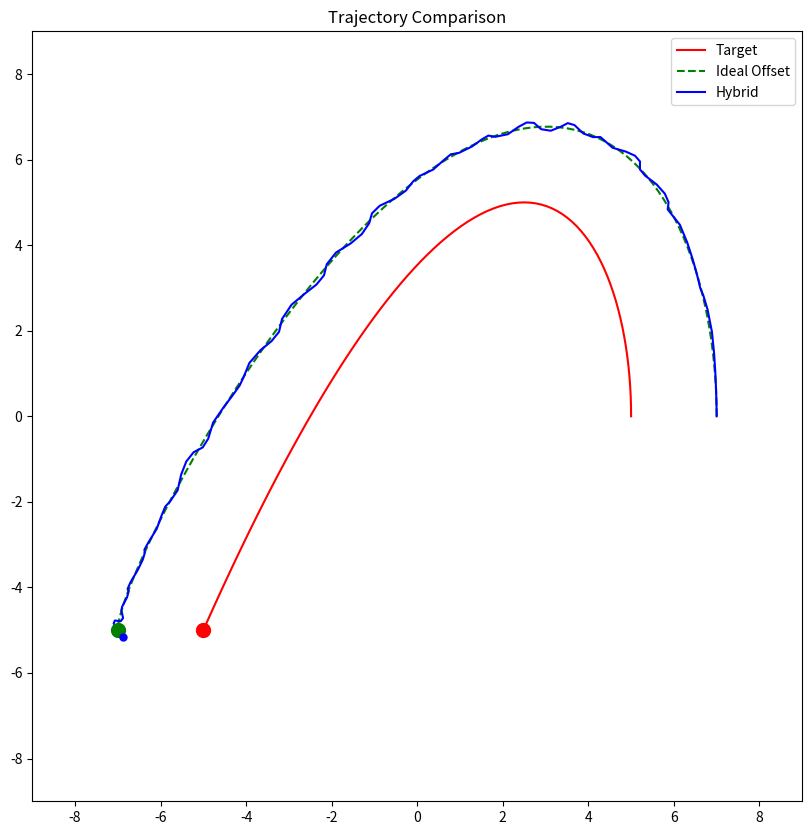

Generate this figure with matplotlib:
import numpy as np
import matplotlib.pyplot as plt
import matplotlib.animation as animation

# --- Global Parameters ---
def generate_faster_target_path(radius=5.0, steps=100, speed_scale=1.5, offset_magnitude=2.0):
    theta = np.linspace(0, np.pi, steps)
    x = radius * np.cos(theta)
    y = radius * np.sin(theta * speed_scale)
    target_path = np.stack([x, y], axis=1)

    offset_angle = 0 * np.pi / 180
    dx = offset_magnitude * np.cos(theta + offset_angle)
    dy = offset_magnitude * np.sin(theta + offset_angle)
    offset_path = np.stack([x + dx, y + dy], axis=1)

    return target_path, offset_path

def simulate_tight_hybrid_motion(offset_path, max_speed=0.8, alpha=0.85):
    path, pos, velocity = [], offset_path[0].copy(), np.zeros(2)
    for goal in offset_path:
        direction = goal - pos
        direction /= np.linalg.norm(direction) + 1e-6
        desired_velocity = max_speed * direction
        velocity = alpha * velocity + (1 - alpha) * desired_velocity
        pos += velocity
        path.append(pos.copy())
    return np.array(path)

def simulate_realistic_dwa(offset_path, max_accel=0.015, speed_ratio=1.5):
    path, pos, velocity = [], offset_path[0].copy(), np.zeros(2)
    for i in range(1, len(offset_path)):
        goal, prev_goal = offset_path[i], offset_path[i - 1]
        target_velocity_vector = goal - prev_goal
        target_speed = np.linalg.norm(target_velocity_vector)
        max_speed = speed_ratio * target_speed

        direction = goal - pos
        direction /= np.linalg.norm(direction) + 1e-6
        target_velocity = max_speed * direction
        delta_v = target_velocity - velocity
        delta_v = delta_v / (np.linalg.norm(delta_v) + 1e-6) * min(max_accel, np.linalg.norm(delta_v))
        velocity += delta_v
        pos += velocity
        path.append(pos.copy())
    path.insert(0, offset_path[0].copy())
    return np.array(path)

# --- Run Simulation ---
target_path, offset_path = generate_faster_target_path()
hybrid_path = simulate_tight_hybrid_motion(offset_path)
#dwa_path = simulate_realistic_dwa(offset_path)

# --- Plot Animation ---
fig, ax = plt.subplots(figsize=(10, 10))
ax.set_xlim(np.min(target_path[:, 0]) - 4, np.max(target_path[:, 0]) + 4)
ax.set_ylim(np.min(target_path[:, 1]) - 4, np.max(target_path[:, 1]) + 4)
ax.set_title('Trajectory Comparison')
ax.set_aspect('equal')

lines = {
    'target': ax.plot([], [], 'r-', label='Target')[0],
    'offset': ax.plot([], [], 'g--', label='Ideal Offset')[0],
    'hybrid': ax.plot([], [], 'b-', label='Hybrid')[0],
    #'dwa': ax.plot([], [], 'm--', label='DWA')[0]
}
dots = {
    'target': ax.plot([], [], 'ro', markersize=10)[0],
    'offset': ax.plot([], [], 'go', markersize=10)[0],
    'hybrid': ax.plot([], [], 'bo', markersize=5)[0],
    #'dwa': ax.plot([], [], 'mo', markersize=10)[0]
}
ax.legend()

def init():
    for line in lines.values(): line.set_data([], [])
    for dot in dots.values(): dot.set_data([], [])
    return list(lines.values()) + list(dots.values())

def update(i):
    lines['target'].set_data(target_path[:i, 0], target_path[:i, 1])
    lines['offset'].set_data(offset_path[:i, 0], offset_path[:i, 1])
    lines['hybrid'].set_data(hybrid_path[:i, 0], hybrid_path[:i, 1])
    #lines['dwa'].set_data(dwa_path[:i, 0], dwa_path[:i, 1])

    dots['target'].set_data([target_path[i, 0]], [target_path[i, 1]])
    dots['offset'].set_data([offset_path[i, 0]], [offset_path[i, 1]])
    dots['hybrid'].set_data([hybrid_path[i, 0]], [hybrid_path[i, 1]])
    #dots['dwa'].set_data([dwa_path[i, 0]], [dwa_path[i, 1]])

    return list(lines.values()) + list(dots.values())

ani = animation.FuncAnimation(fig, update, frames=len(target_path), init_func=init, blit=True, interval=100)
ani.save("trajectory_only_large.gif", writer="pillow", fps=10)
